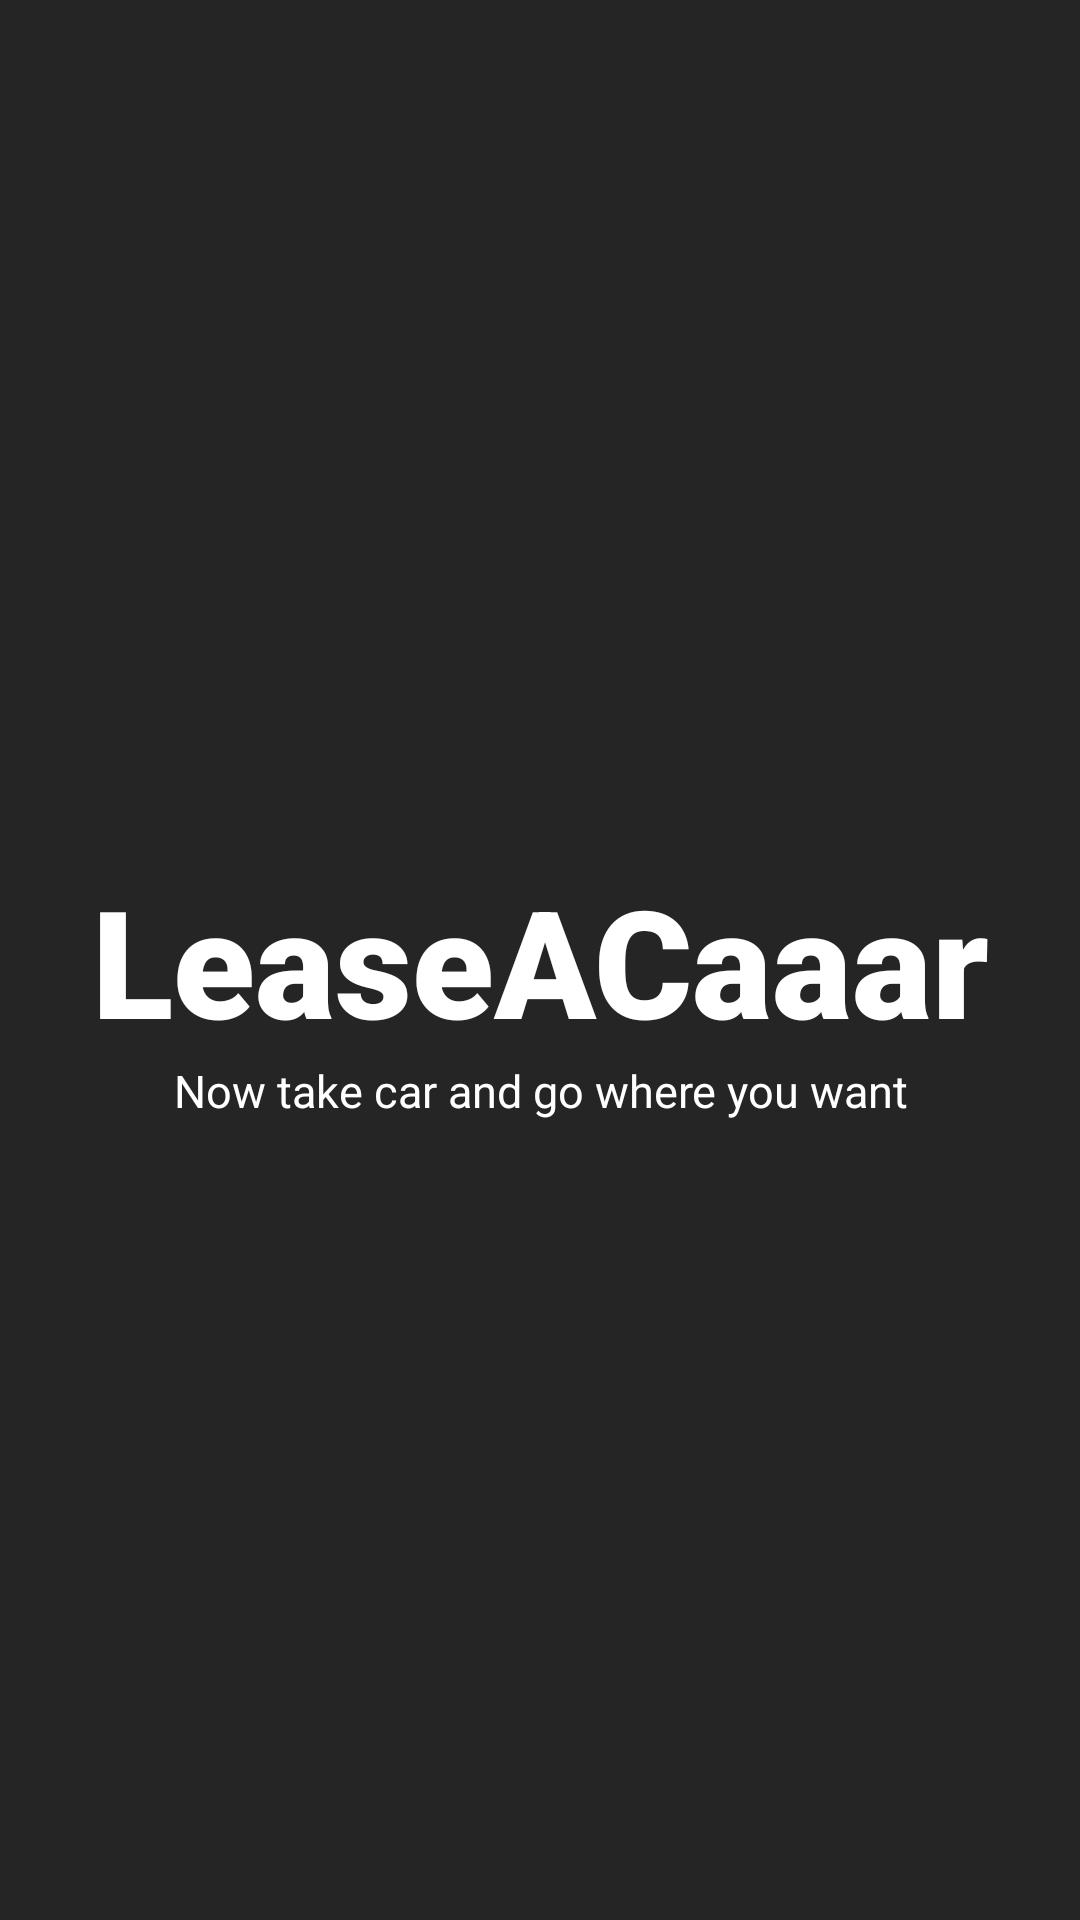

Reconstruct the res/layout file that produces this screen, plus the resources it refers to.
<!-- AndroidManifest.xml: application theme Theme.VehicleRental -->
<!-- res/layout/activity_main.xml -->
<?xml version="1.0" encoding="utf-8"?>
<RelativeLayout xmlns:android="http://schemas.android.com/apk/res/android"
    xmlns:app="http://schemas.android.com/apk/res-auto"
    xmlns:tools="http://schemas.android.com/tools"
    android:layout_width="match_parent"
    android:layout_height="match_parent"
    tools:context=".MainActivity"
    android:background="@color/black">

    <TextView
        android:id="@+id/leaseAcar"
        android:layout_width="match_parent"
        android:layout_height="wrap_content"
        android:fontFamily="sans-serif-black"
        android:gravity="center"
        android:text="@string/leaseacaaar"
        android:layout_centerVertical="true"
        android:textColor="@color/white"
        android:textSize="50sp"
        android:transitionName="logo_image"
        />

    <TextView
        android:id="@+id/slogan"
        android:layout_width="match_parent"
        android:layout_height="wrap_content"
        android:text="@string/slogan"
        android:textColor="@color/white"
        android:textSize="15sp"
        android:gravity="center"
        android:transitionName="logo_slogan"
        android:layout_below="@+id/leaseAcar"
        />

</RelativeLayout>
<!-- resources referenced by this layout -->
<resources>
  <color name="black">#252525</color>
  <color name="white">#FFFFFFFF</color>
  <string name="leaseacaaar">LeaseACaaar</string>
  <string name="slogan">Now take car and go where you want</string>
  <style name="Theme.VehicleRental" parent="Theme.MaterialComponents.Light.NoActionBar">
          
          <item name="colorPrimary">@color/black</item>
          <item name="colorPrimaryVariant">@color/black</item>
          <item name="colorOnPrimary">@color/black</item>
          
          <item name="colorSecondary">@color/black</item>
          <item name="colorSecondaryVariant">@color/black</item>
          <item name="colorOnSecondary">@color/black</item>
          
          <item name="android:statusBarColor">?attr/colorPrimaryVariant</item>
          
  
          <item name="android:windowContentTransitions">true</item>
      </style>
</resources>
